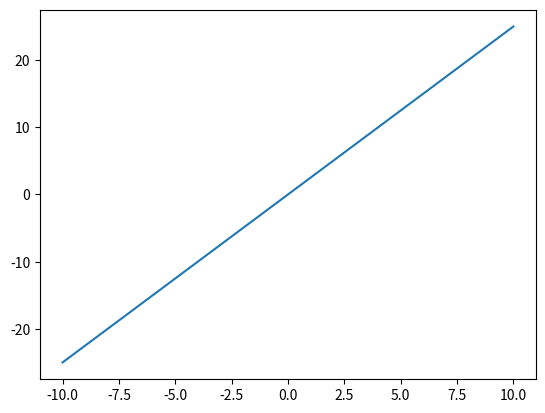

Python code for this plot:
import numpy as np 
import matplotlib.pyplot as plt 

def slope(x1, y1, x2, y2):
    dx = x2-x1 
    dy = y2-y1
    try:
        m = dy/dx 
    except:
        m = None
    return m

def yint(x1,y1,x2,y2):
    b = -slope(x1,y1,x2,y2) * x2 + y2
    return b

s = slope(2,5, 4,10)
print(s)
b = yint(2,5,4,10)

x, y = [], []

for i in range(-10, 11):
    x.append(i)
    y.append(s*i+b)

fig, ax = plt.subplots()
ax.plot(x, y)

plt.show()

